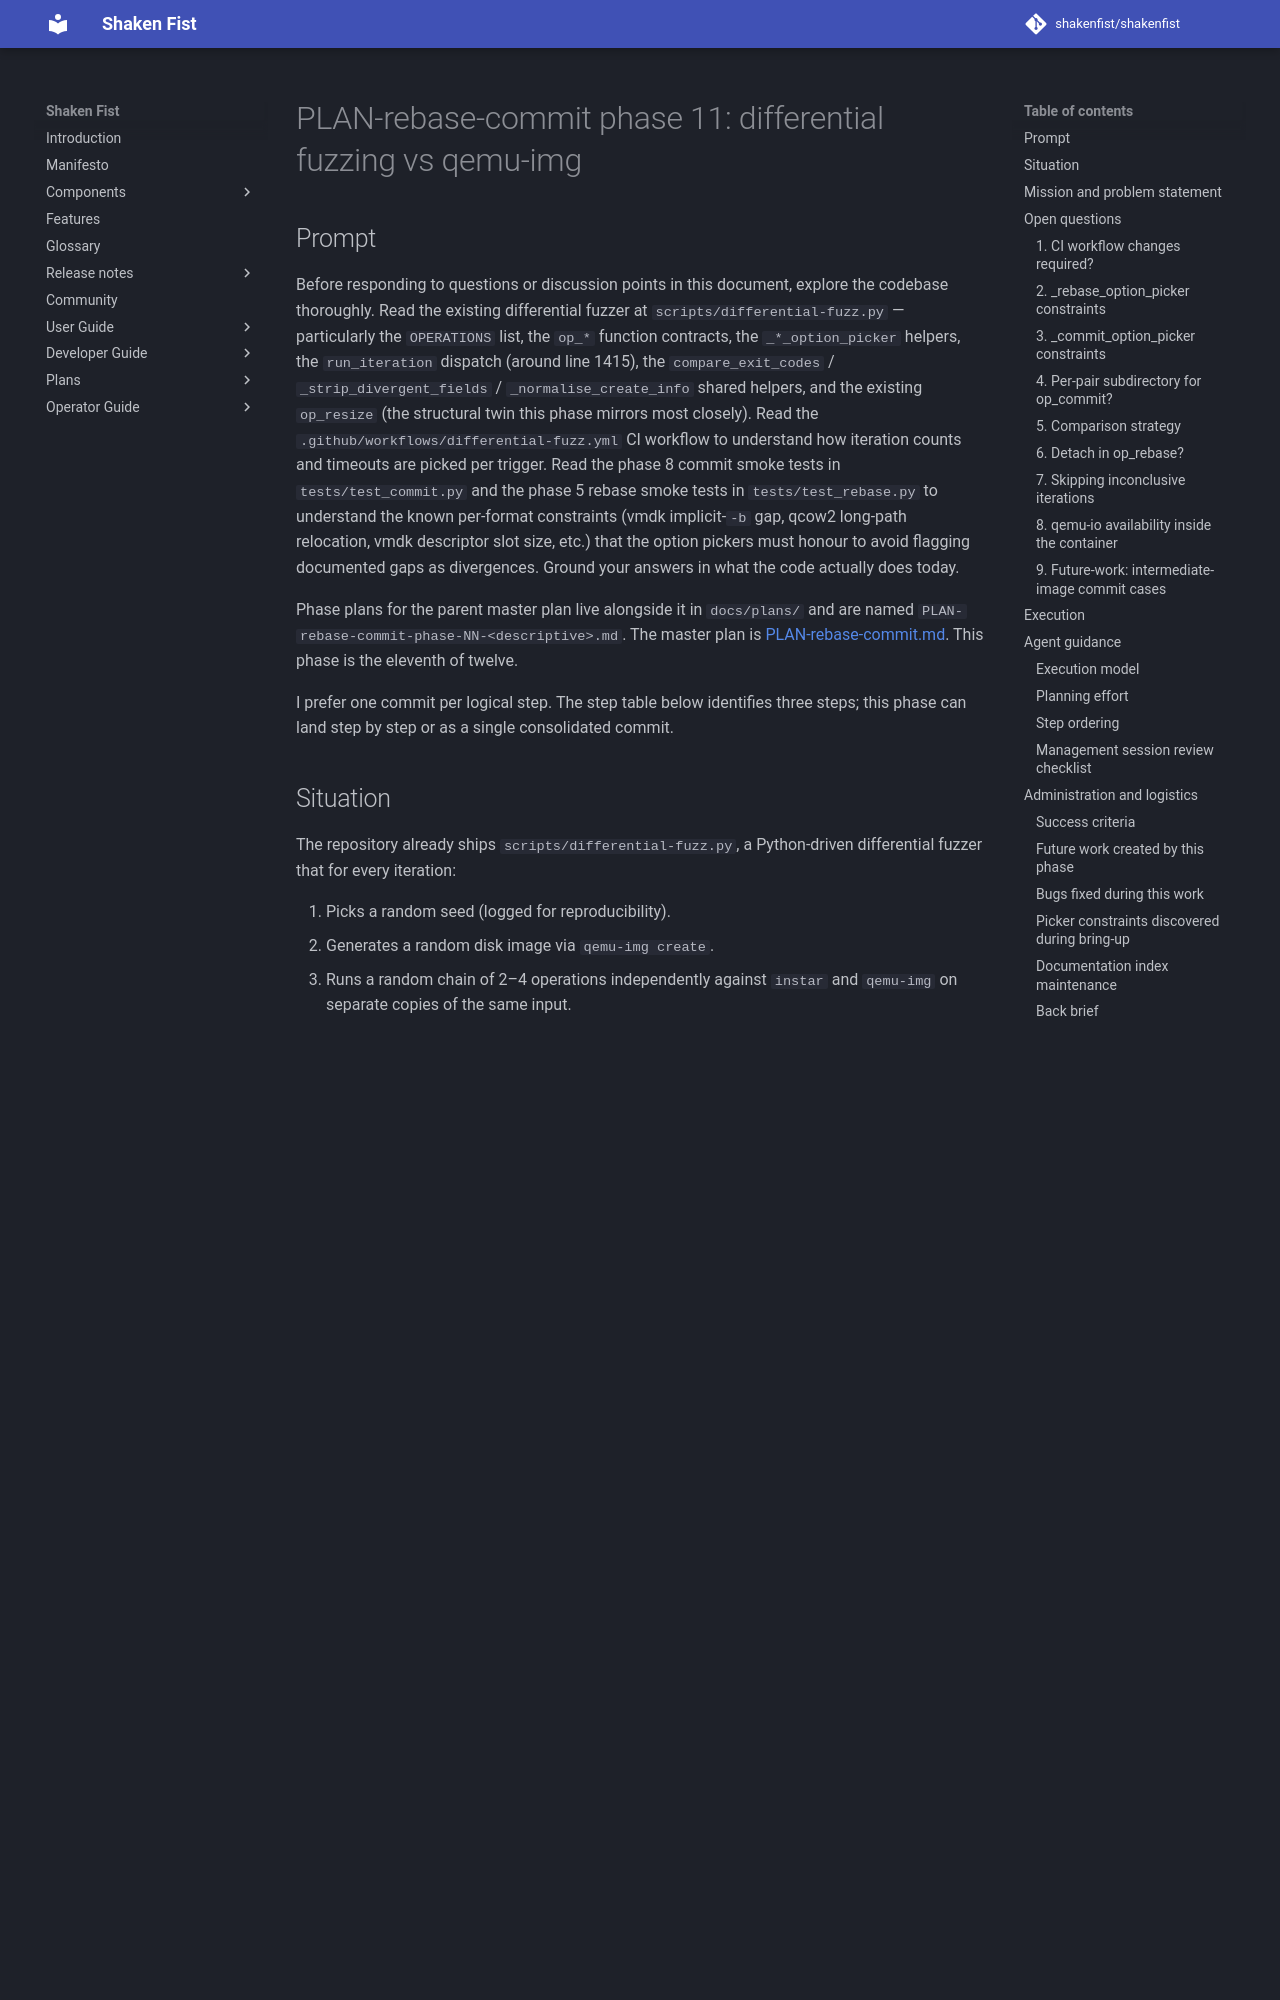

repository: shakenfist/shakenfist · page: components/instar/plans/PLAN-rebase-commit-phase-11-diff-fuzz/index.html · generator: mkdocs

# PLAN-rebase-commit phase 11: differential fuzzing vs qemu-img

## Prompt

Before responding to questions or discussion points in this
document, explore the codebase thoroughly. Read the existing
differential fuzzer at `scripts/differential-fuzz.py` —
particularly the `OPERATIONS` list, the `op_*` function
contracts, the `_*_option_picker` helpers, the `run_iteration`
dispatch (around line 1415), the `compare_exit_codes` /
`_strip_divergent_fields` / `_normalise_create_info` shared
helpers, and the existing `op_resize` (the structural twin
this phase mirrors most closely). Read the
`.github/workflows/differential-fuzz.yml` CI workflow to
understand how iteration counts and timeouts are picked per
trigger. Read the phase 8 commit smoke tests in
`tests/test_commit.py` and the phase 5 rebase smoke tests in
`tests/test_rebase.py` to understand the known per-format
constraints (vmdk implicit-`-b` gap, qcow2 long-path
relocation, vmdk descriptor slot size, etc.) that the
option pickers must honour to avoid flagging documented
gaps as divergences. Ground your answers in what the code
actually does today.

Phase plans for the parent master plan live alongside it in
`docs/plans/` and are named
`PLAN-rebase-commit-phase-NN-<descriptive>.md`. The master
plan is [PLAN-rebase-commit.md](/components/instar/plans/PLAN-rebase-commit/). This
phase is the eleventh of twelve.

I prefer one commit per logical step. The step table below
identifies three steps; this phase can land step by step or
as a single consolidated commit.
